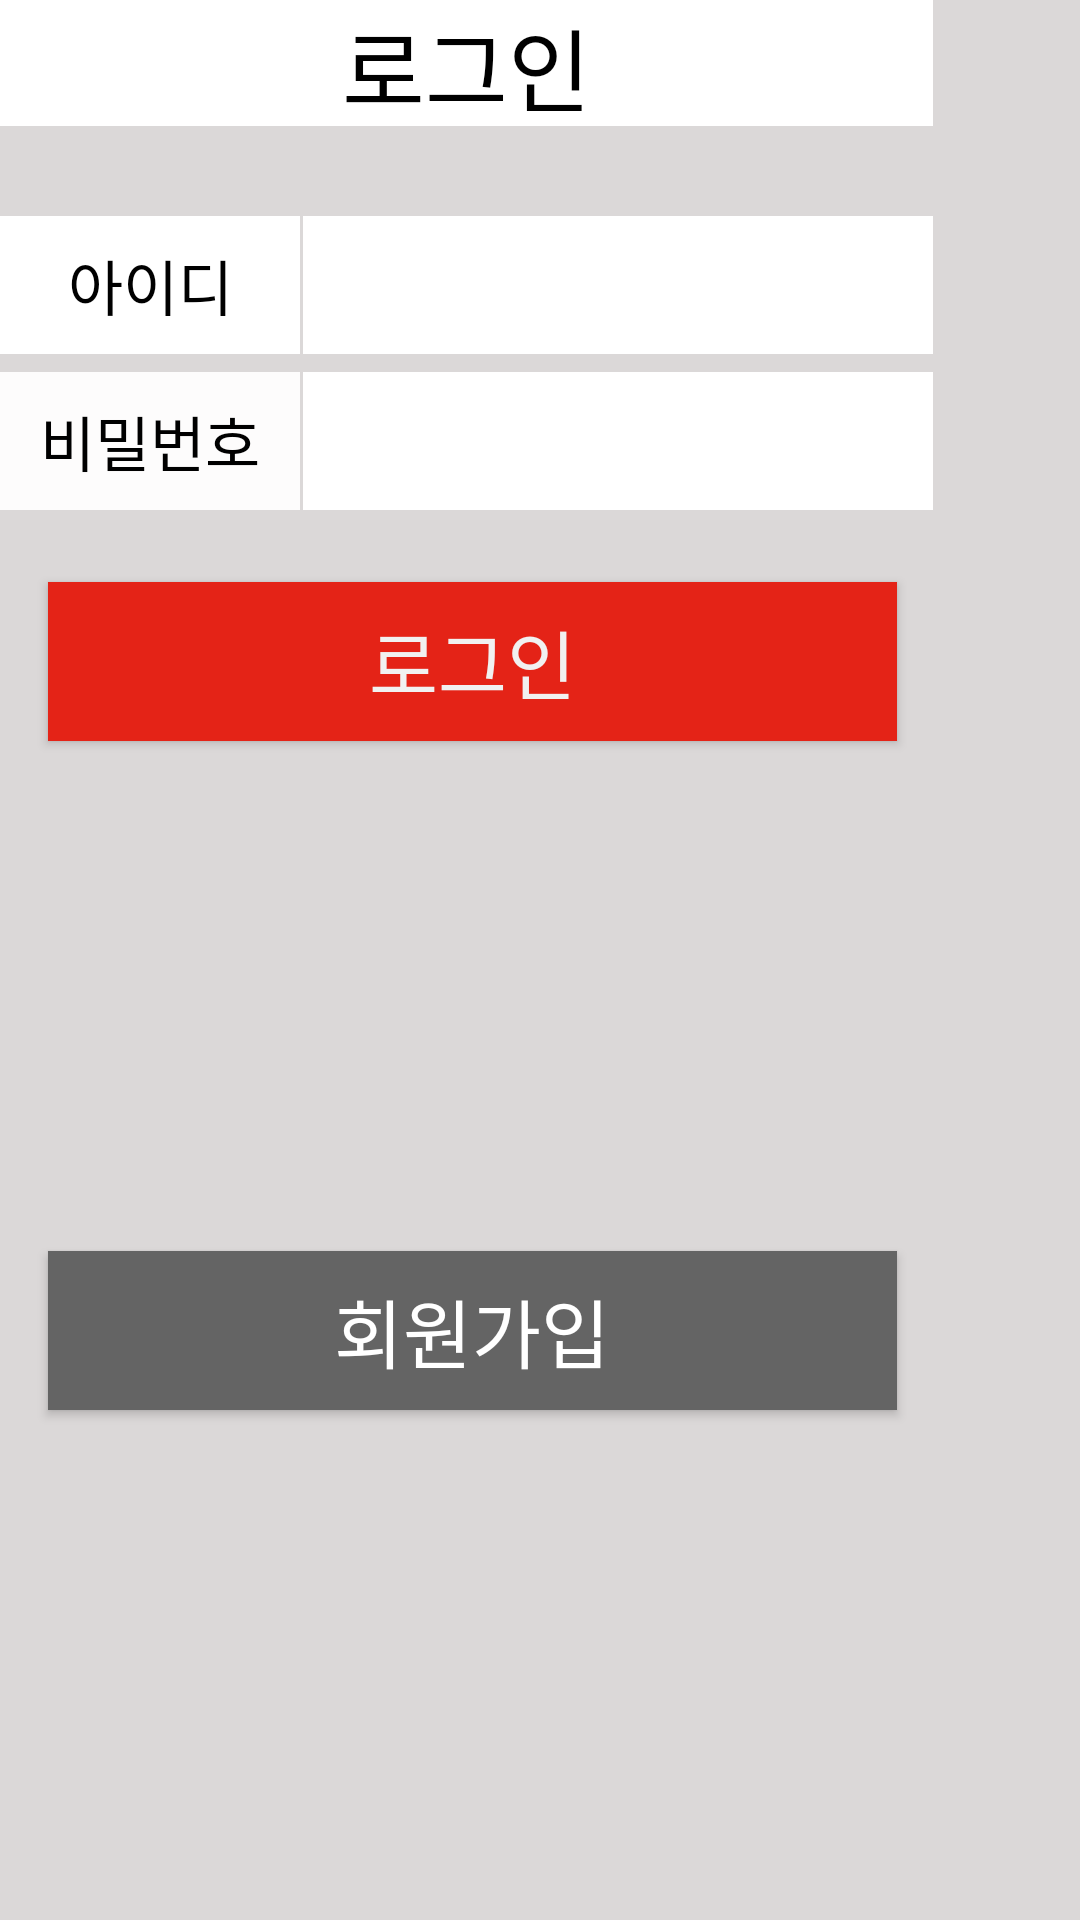

Here is an Android app screen rendered from its layout file. Give the layout XML and the strings, colors and styles it references.
<!-- AndroidManifest.xml: activity theme AppTheme -->
<!-- res/layout/sign_in.xml -->
<?xml version="1.0" encoding="utf-8"?>
<androidx.constraintlayout.widget.ConstraintLayout xmlns:android="http://schemas.android.com/apk/res/android"
        xmlns:app="http://schemas.android.com/apk/res-auto"
        android:layout_width="match_parent"
        android:layout_height="wrap_content"
        android:layout_weight="5"
        android:background="#DBD8D8">

    <EditText
            android:id="@+id/signinid"
            android:layout_width="210dp"
            android:layout_height="46dp"
            android:layout_marginStart="1dp"
            android:layout_marginLeft="1dp"
            android:layout_marginTop="72dp"
            android:background="#FFFFFF"
            android:ems="10"
            android:textColor="#303030"
            android:textSize="20sp"
            app:layout_constraintStart_toEndOf="@+id/EmailText"
            app:layout_constraintTop_toTopOf="parent" />

    <EditText
            android:id="@+id/signinpwd"
            android:layout_width="210dp"
            android:layout_height="46dp"
            android:layout_marginStart="1dp"
            android:layout_marginTop="124dp"
            android:background="#FFFFFF"
            android:ems="10"
            android:textColor="#303030"
            android:textSize="20sp"
            app:layout_constraintEnd_toEndOf="parent"
            app:layout_constraintHorizontal_bias="0.0"
            app:layout_constraintStart_toEndOf="@+id/PasswordText"
            app:layout_constraintTop_toTopOf="parent" />

    <TextView
            android:id="@+id/EmailText"
            android:layout_width="100dp"
            android:layout_height="46dp"
            android:layout_marginTop="72dp"
            android:background="#FFFFFF"
            android:gravity="center"
            android:paddingLeft="10dp"
            android:paddingRight="10dp"
            android:text="아이디"
            android:textColor="#000000"
            android:textSize="20sp"
            app:layout_constraintStart_toStartOf="parent"
            app:layout_constraintTop_toTopOf="parent" />

    <TextView
            android:id="@+id/PasswordText"
            android:layout_width="100dp"
            android:layout_height="46dp"
            android:layout_marginTop="124dp"
            android:background="#FDFCFC"
            android:gravity="center"
            android:paddingLeft="10dp"
            android:paddingRight="10dp"
            android:text="비밀번호"
            android:textColor="#000000"
            android:textSize="20sp"
            app:layout_constraintStart_toStartOf="parent"
            app:layout_constraintTop_toTopOf="parent" />

    <Button
            android:id="@+id/Login_Button"
            android:layout_width="283dp"
            android:layout_height="53dp"
            android:layout_marginStart="16dp"
            android:layout_marginLeft="16dp"
            android:layout_marginTop="24dp"
            android:background="#E42317"
            android:text="로그인"
            android:textColor="#F1F1F1"
            android:textSize="25sp"
            app:layout_constraintStart_toStartOf="parent"
            app:layout_constraintTop_toBottomOf="@+id/PasswordText" />

    <Button
            android:id="@+id/Sign_upButton"
            android:layout_width="283dp"
            android:layout_height="53dp"
            android:layout_marginStart="16dp"
            android:layout_marginTop="10dp"
            android:layout_marginBottom="10dp"
            android:background="#646464"
            android:text="회원가입"
            android:textSize="25sp"
            app:layout_constraintBottom_toBottomOf="parent"
            app:layout_constraintStart_toStartOf="parent"
            app:layout_constraintTop_toBottomOf="@+id/Login_Button" />

    <TextView
            android:id="@+id/textView2"
            android:layout_width="311dp"
            android:layout_height="42dp"
            android:background="#FFFFFF"
            android:gravity="center"
            android:text="로그인"
            android:textColor="#000000"
            android:textSize="30sp"
            app:layout_constraintStart_toStartOf="parent"
            app:layout_constraintTop_toTopOf="parent" />
</androidx.constraintlayout.widget.ConstraintLayout>
<!-- resources referenced by this layout -->
<resources>
  <style name="AppTheme" parent="Theme.AppCompat.NoActionBar">
          
          <item name="colorPrimary">@color/colorPrimary</item>
          <item name="colorPrimaryDark">@color/colorPrimaryDark</item>
          <item name="colorAccent">@color/colorAccent</item>
      </style>
  <color name="colorPrimary">#008577</color>
  <color name="colorPrimaryDark">#00564A</color>
  <color name="colorAccent">#FFFFFF</color>
</resources>
